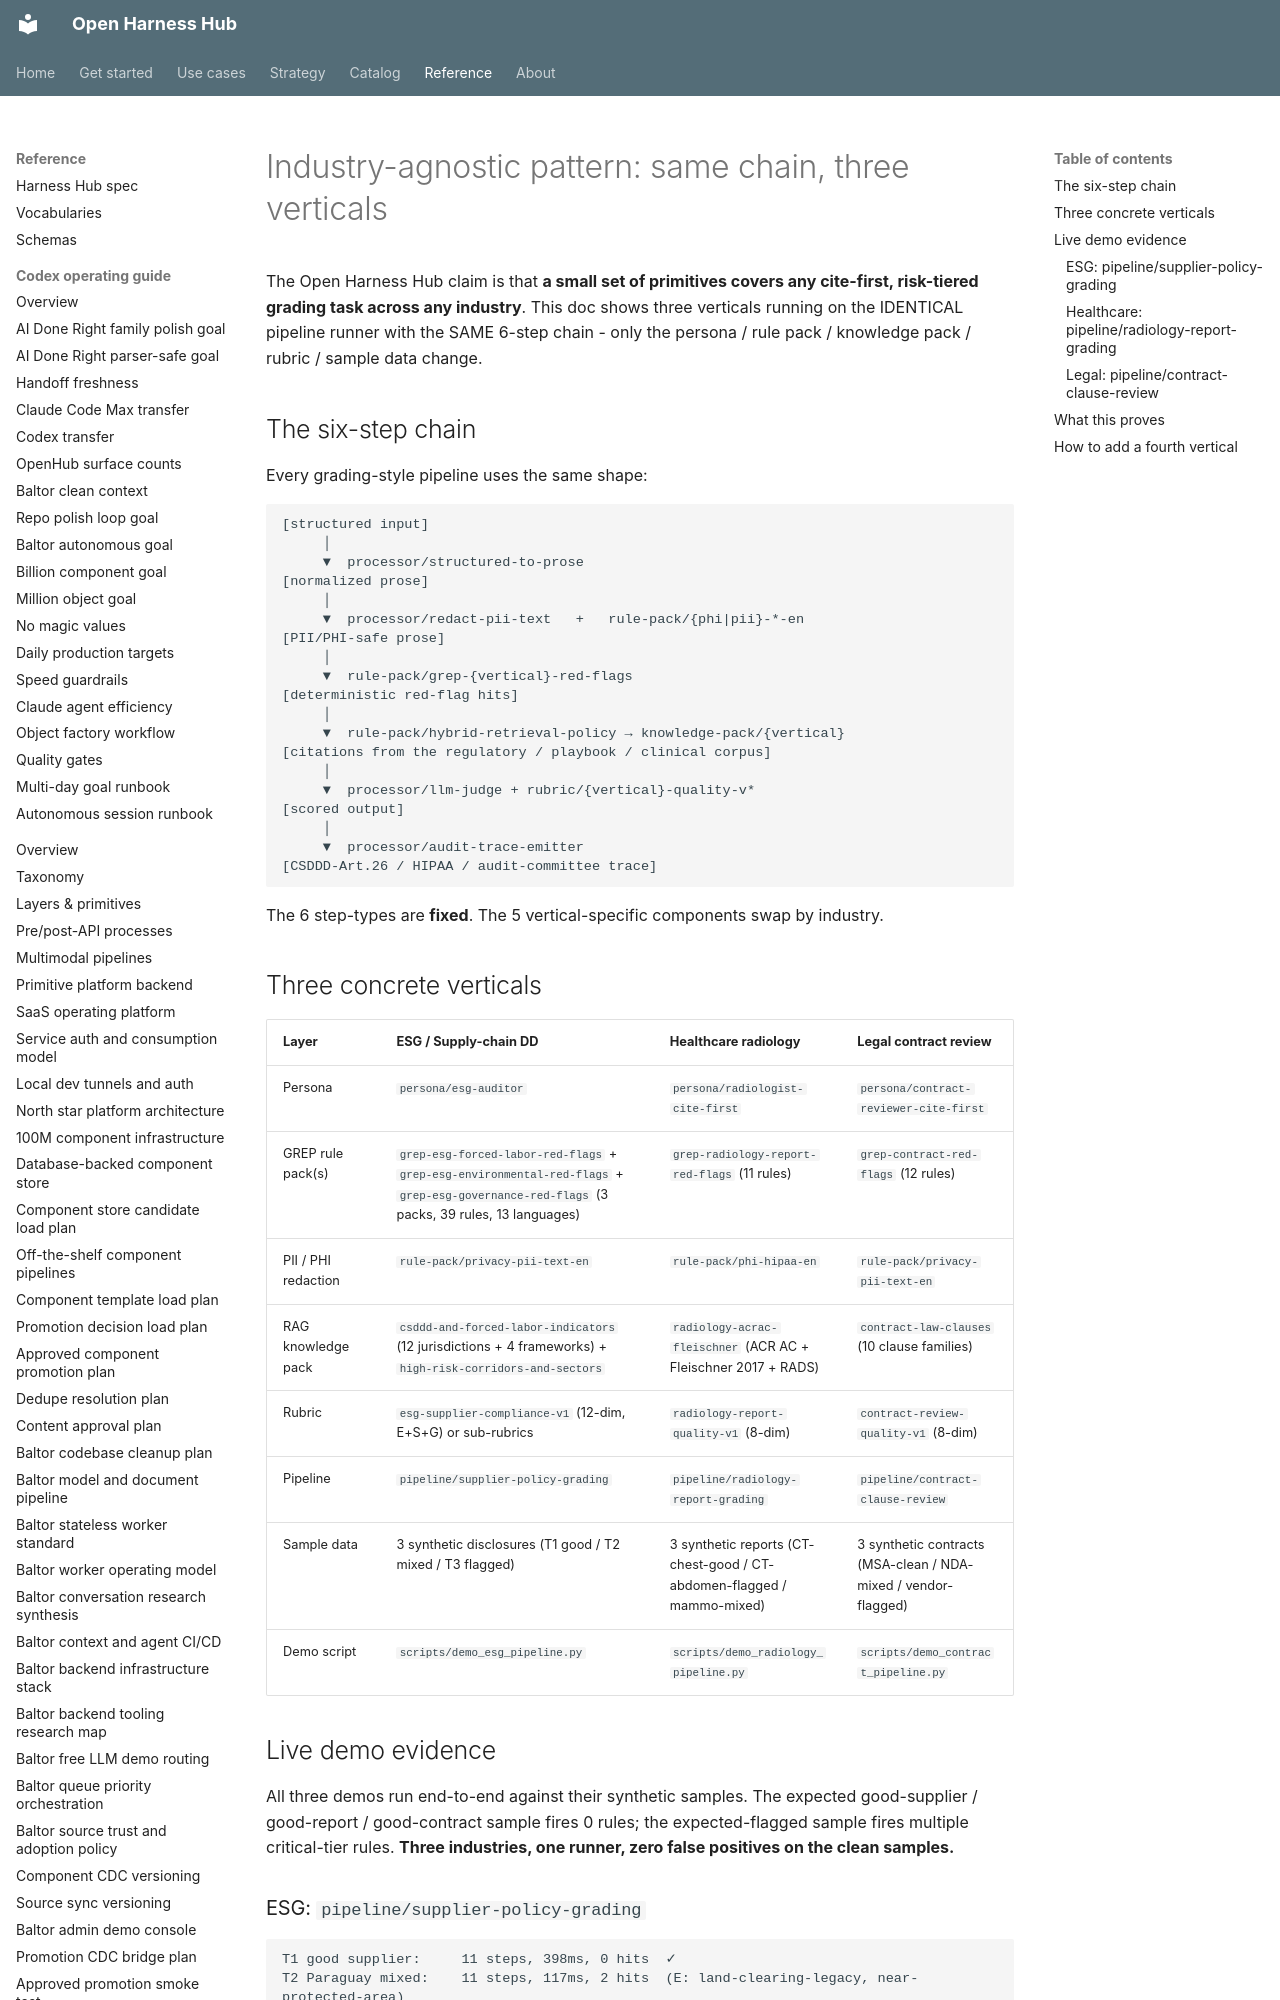

repository: Amarel-Taylor-Scott/open-harness-hub · page: architecture/industry-agnostic-pattern/index.html · generator: mkdocs

# Industry-agnostic pattern: same chain, three verticals

The Open Harness Hub claim is that **a small set of primitives covers
any cite-first, risk-tiered grading task across any industry**. This
doc shows three verticals running on the IDENTICAL pipeline runner
with the SAME 6-step chain - only the persona / rule pack /
knowledge pack / rubric / sample data change.

## The six-step chain

Every grading-style pipeline uses the same shape:

```
[structured input]
     │
     ▼  processor/structured-to-prose
[normalized prose]
     │
     ▼  processor/redact-pii-text   +   rule-pack/{phi|pii}-*-en
[PII/PHI-safe prose]
     │
     ▼  rule-pack/grep-{vertical}-red-flags
[deterministic red-flag hits]
     │
     ▼  rule-pack/hybrid-retrieval-policy → knowledge-pack/{vertical}
[citations from the regulatory / playbook / clinical corpus]
     │
     ▼  processor/llm-judge + rubric/{vertical}-quality-v*
[scored output]
     │
     ▼  processor/audit-trace-emitter
[CSDDD-Art.26 / HIPAA / audit-committee trace]
```

The 6 step-types are **fixed**. The 5 vertical-specific components
swap by industry.
